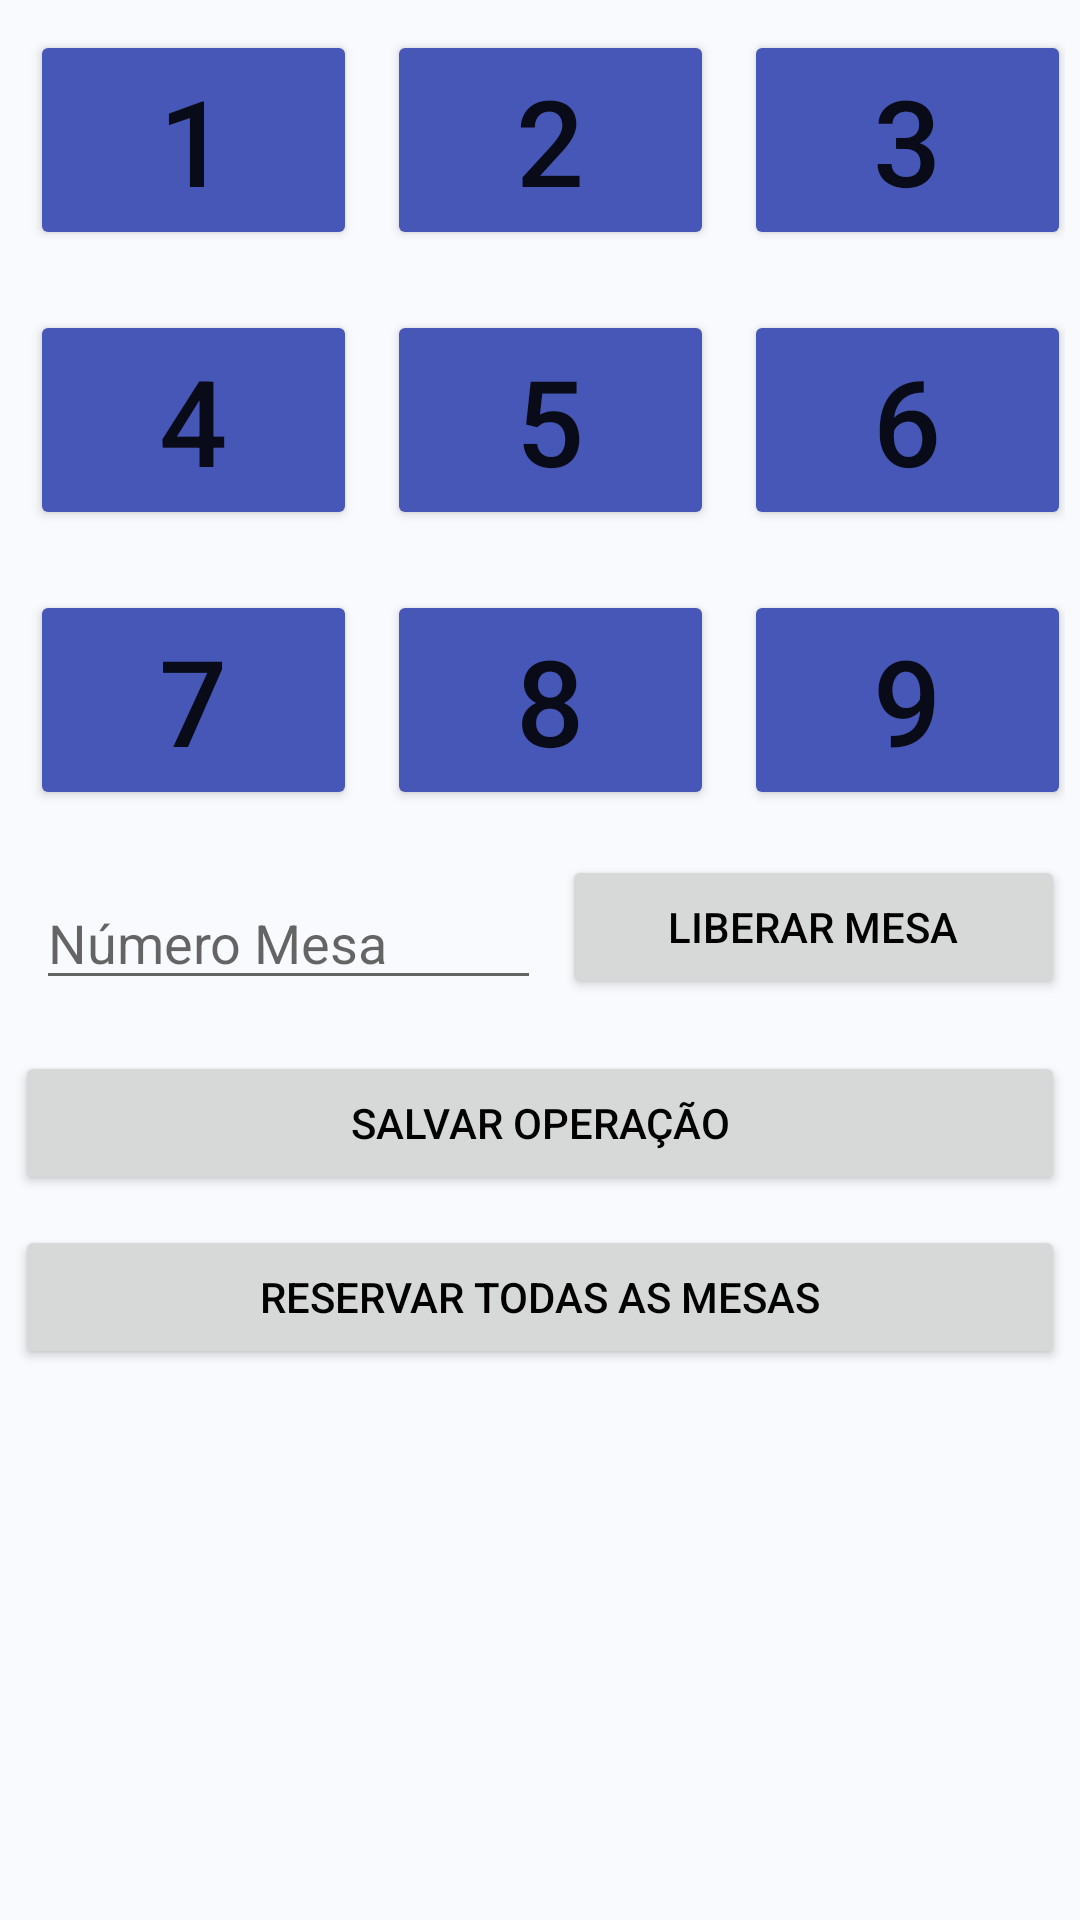

Android layout source for this screen:
<!-- AndroidManifest.xml: application theme Theme.PDMProva1App -->
<!-- res/layout/activity_reservar_mesas.xml -->
<?xml version="1.0" encoding="utf-8"?>
<ScrollView
    xmlns:android="http://schemas.android.com/apk/res/android"
    xmlns:app="http://schemas.android.com/apk/res-auto"
    xmlns:tools="http://schemas.android.com/tools"
    android:layout_width="match_parent"
    android:layout_height="match_parent"
    android:orientation="vertical"
    tools:context=".ReservarMesasActivity"
    android:background="#f9fafd">

    <LinearLayout
        android:layout_width="match_parent"
        android:layout_height="match_parent"
        android:orientation="vertical"
        android:weightSum="100">

        <LinearLayout
            android:layout_width="match_parent"
            android:layout_height="wrap_content"
            android:orientation="horizontal"
            android:weightSum="100"
            android:padding="5dp">
            <Button
                android:id="@+id/btn_reservar_1"
                android:layout_width="match_parent"
                android:layout_height="wrap_content"
                android:text="1"
                android:layout_weight="33"
                android:layout_margin="5dp"
                android:textSize="40dp"
                android:backgroundTint="@color/azul_btn_reservar"/>

            <Button
                android:id="@+id/btn_reservar_2"
                android:layout_width="match_parent"
                android:layout_height="wrap_content"
                android:text="2"
                android:layout_weight="33"
                android:layout_margin="5dp"
                android:textSize="40dp"
                android:backgroundTint="@color/azul_btn_reservar"/>

            <Button
                android:id="@+id/btn_reservar_3"
                android:layout_width="match_parent"
                android:layout_height="wrap_content"
                android:text="3"
                android:layout_weight="33"
                android:layout_margin="5dp"
                android:textSize="40dp"
                android:backgroundTint="@color/azul_btn_reservar"/>
        </LinearLayout>


        <LinearLayout
            android:layout_width="match_parent"
            android:layout_height="wrap_content"
            android:orientation="horizontal"
            android:weightSum="100"
            android:padding="5dp">
            <Button
                android:id="@+id/btn_reservar_4"
                android:layout_width="match_parent"
                android:layout_height="wrap_content"
                android:text="4"
                android:layout_weight="33"
                android:layout_margin="5dp"
                android:textSize="40dp"
                android:backgroundTint="@color/azul_btn_reservar"/>

            <Button
                android:id="@+id/btn_reservar_5"
                android:layout_width="match_parent"
                android:layout_height="wrap_content"
                android:text="5"
                android:layout_weight="33"
                android:layout_margin="5dp"
                android:textSize="40dp"
                android:backgroundTint="@color/azul_btn_reservar"/>

            <Button
                android:id="@+id/btn_reservar_6"
                android:layout_width="match_parent"
                android:layout_height="wrap_content"
                android:text="6"
                android:layout_weight="33"
                android:layout_margin="5dp"
                android:textSize="40dp"
                android:backgroundTint="@color/azul_btn_reservar"/>
        </LinearLayout>

        <LinearLayout
            android:layout_width="match_parent"
            android:layout_height="wrap_content"
            android:orientation="horizontal"
            android:weightSum="100"
            android:padding="5dp">
            <Button
                android:id="@+id/btn_reservar_7"
                android:layout_width="match_parent"
                android:layout_height="wrap_content"
                android:text="7"
                android:layout_weight="33"
                android:layout_margin="5dp"
                android:textSize="40dp"
                android:backgroundTint="@color/azul_btn_reservar"/>

            <Button
                android:id="@+id/btn_reservar_8"
                android:layout_width="match_parent"
                android:layout_height="wrap_content"
                android:text="8"
                android:layout_weight="33"
                android:layout_margin="5dp"
                android:textSize="40dp"
                android:backgroundTint="@color/azul_btn_reservar"/>

            <Button
                android:id="@+id/btn_reservar_9"
                android:layout_width="match_parent"
                android:layout_height="wrap_content"
                android:text="9"
                android:layout_weight="33"
                android:layout_margin="5dp"
                android:textSize="40dp"
                android:backgroundTint="@color/azul_btn_reservar"/>
        </LinearLayout>

        <LinearLayout
            android:layout_width="match_parent"
            android:layout_height="wrap_content"
            android:orientation="horizontal"
            android:weightSum="100"
            android:padding="5dp">

            <EditText
                android:id="@+id/inputNumLiberaMesa"
                android:layout_width="wrap_content"
                android:layout_height="wrap_content"
                android:layout_margin="7dp"
                android:layout_weight="50"
                android:hint="@string/numero_mesa"
                android:inputType="number" />

            <Button
                android:id="@+id/btn_liberar_mesa"
                android:layout_width="wrap_content"
                android:layout_height="wrap_content"
                android:layout_weight="50"
                android:text="@string/liberar_mesa"
                android:backgroundTint="@color/cinza_500"
                android:textColor="@color/black"/>

        </LinearLayout>

        <LinearLayout
            android:layout_width="match_parent"
            android:layout_height="wrap_content"
            android:orientation="horizontal"
            android:weightSum="100"
            android:padding="5dp">
            <Button
                android:id="@+id/BtnSalvarOperacao"
                android:layout_width="wrap_content"
                android:layout_height="wrap_content"
                android:layout_weight="100"
                android:text="@string/salvar_operacao"
                android:backgroundTint="@color/cinza_500"
                android:textColor="@color/black"/>
        </LinearLayout>

        <LinearLayout
            android:layout_width="match_parent"
            android:layout_height="wrap_content"
            android:orientation="horizontal"
            android:weightSum="100"
            android:padding="5dp">
            <Button
                android:id="@+id/BtnReservarTodasMesas"
                android:layout_width="wrap_content"
                android:layout_height="wrap_content"
                android:layout_weight="100"
                android:text="@string/reservar_todas_mesas"
                android:backgroundTint="@color/cinza_500"
                android:textColor="@color/black"/>
        </LinearLayout>

    </LinearLayout>

</ScrollView>
<!-- resources referenced by this layout -->
<resources>
  <color name="azul_btn_reservar">#4657b7</color>
  <color name="black">#FF000000</color>
  <color name="cinza_500">#d7d8d8</color>
  <string name="liberar_mesa">Liberar Mesa</string>
  <string name="numero_mesa">Número Mesa</string>
  <string name="reservar_todas_mesas">RESERVAR TODAS AS MESAS</string>
  <string name="salvar_operacao">Salvar Operação</string>
  <style name="Theme.PDMProva1App" parent="Theme.MaterialComponents.DayNight.DarkActionBar">
          
          <item name="colorPrimary">@color/purple_500</item>
          <item name="colorPrimaryVariant">@color/purple_700</item>
          <item name="colorOnPrimary">@color/white</item>
          
          <item name="colorSecondary">@color/teal_200</item>
          <item name="colorSecondaryVariant">@color/teal_700</item>
          <item name="colorOnSecondary">@color/black</item>
          
          <item name="android:statusBarColor" tools:targetApi="l">?attr/colorPrimaryVariant</item>
          
      </style>
  <color name="purple_500">#396ff1</color>
  <color name="purple_700">#FF3700B3</color>
  <color name="white">#FFFFFFFF</color>
  <color name="teal_200">#FF03DAC5</color>
  <color name="teal_700">#FF018786</color>
</resources>
